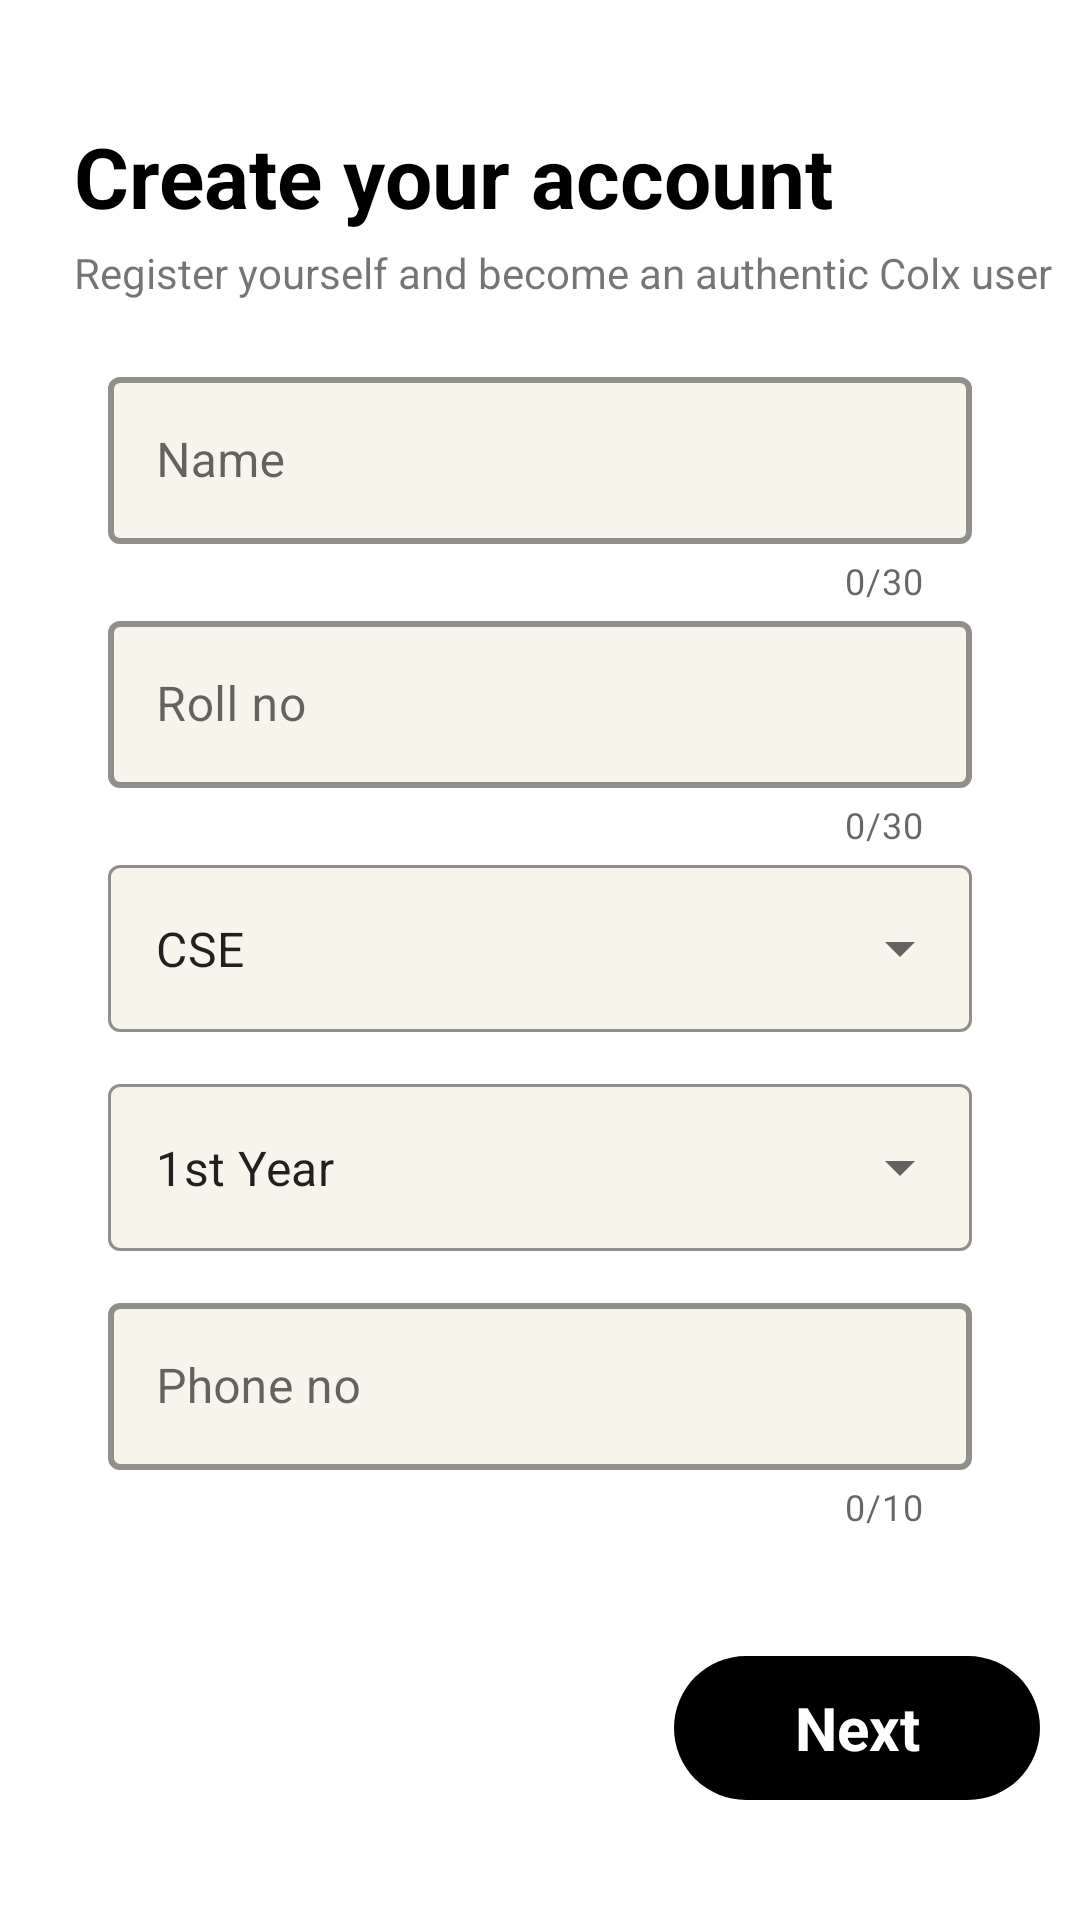

Reconstruct the res/layout file that produces this screen, plus the resources it refers to.
<!-- AndroidManifest.xml: application theme Theme.ColxDemo -->
<!-- res/layout/activity_create_profile.xml -->
<?xml version="1.0" encoding="utf-8"?>
<androidx.constraintlayout.widget.ConstraintLayout xmlns:android="http://schemas.android.com/apk/res/android"
    xmlns:app="http://schemas.android.com/apk/res-auto"
    xmlns:tools="http://schemas.android.com/tools"
    android:layout_width="match_parent"
    android:layout_height="match_parent"
    tools:context=".Initials.CreateProfile">

    <TextView
        android:id="@+id/text2"
        android:layout_width="wrap_content"
        android:layout_height="wrap_content"
        android:layout_marginTop="4dp"
        android:text="Register yourself and become an authentic Colx user"
        android:textSize="14sp"
        app:layout_constraintEnd_toEndOf="@id/creat_ac"
        app:layout_constraintHorizontal_bias="0.0"
        app:layout_constraintStart_toStartOf="@id/creat_ac"
        app:layout_constraintTop_toBottomOf="@id/creat_ac" />

    <TextView
        android:id="@+id/creat_ac"
        android:layout_width="wrap_content"
        android:layout_height="wrap_content"
        android:layout_marginTop="40dp"
        android:text="Create your account"
        android:textColor="@color/black"
        android:textSize="28sp"
        android:textStyle="bold"
        app:layout_constraintEnd_toEndOf="parent"
        app:layout_constraintHorizontal_bias="0.23"
        app:layout_constraintStart_toStartOf="parent"
        app:layout_constraintTop_toTopOf="parent" />

    <com.google.android.material.textfield.TextInputLayout
        android:id="@+id/name"
        style="@style/Widget.MaterialComponents.TextInputLayout.OutlinedBox"
        android:layout_width="match_parent"
        android:layout_height="wrap_content"
        android:layout_marginStart="36dp"
        android:layout_marginEnd="36dp"
        android:hint="Name"
        app:boxBackgroundColor="@color/cream"
        app:boxStrokeColor="@color/ThemeColour"
        app:boxStrokeWidth="2dp"
        app:counterEnabled="true"
        app:counterMaxLength="30"
        app:endIconMode="clear_text"
        app:errorIconDrawable="@drawable/ic_baseline_error_outline_24"
        android:layout_marginTop="20dp"
        app:layout_constraintEnd_toEndOf="parent"
        app:layout_constraintHorizontal_bias="0.0"
        app:layout_constraintStart_toStartOf="parent"
        app:layout_constraintTop_toBottomOf="@id/text2">

        <com.google.android.material.textfield.TextInputEditText
            android:id="@+id/name_text"
            android:layout_width="match_parent"
            android:layout_height="match_parent"
            android:maxLength="31" />
    </com.google.android.material.textfield.TextInputLayout>

    <com.google.android.material.textfield.TextInputLayout
        android:id="@+id/RollNo"
        style="@style/Widget.MaterialComponents.TextInputLayout.OutlinedBox"
        android:layout_width="match_parent"
        android:layout_height="wrap_content"
        android:layout_marginStart="36dp"
        android:layout_marginEnd="36dp"
        android:hint="Roll no"
        app:boxBackgroundColor="@color/cream"
        app:boxStrokeColor="@color/ThemeColour"
        app:boxStrokeWidth="2dp"
        app:counterEnabled="true"
        app:counterMaxLength="30"
        app:endIconMode="clear_text"
        app:errorIconDrawable="@drawable/ic_baseline_error_outline_24"
        app:layout_constraintEnd_toEndOf="parent"
        app:layout_constraintHorizontal_bias="0.0"
        app:layout_constraintStart_toStartOf="parent"
        app:layout_constraintTop_toBottomOf="@id/name"
        tools:layout_editor_absoluteY="475dp">

    <com.google.android.material.textfield.TextInputEditText
        android:id="@+id/roll_text"
        android:layout_width="match_parent"
        android:layout_height="match_parent"
        android:maxLength="31" />
    </com.google.android.material.textfield.TextInputLayout>

    <com.google.android.material.textfield.TextInputLayout
        android:id="@+id/branch"
        style="@style/Widget.MaterialComponents.TextInputLayout.OutlinedBox.ExposedDropdownMenu"
        android:layout_width="match_parent"
        android:layout_height="wrap_content"
        app:boxStrokeColor="@color/ThemeColour"
        app:boxBackgroundColor="@color/cream"
        android:layout_marginStart="36dp"
        android:layout_marginEnd="36dp"
        app:layout_constraintEnd_toEndOf="parent"
        app:layout_constraintStart_toStartOf="parent"
        app:layout_constraintTop_toBottomOf="@+id/RollNo">

        <AutoCompleteTextView
            android:id="@+id/autoCompleteBranch"
            android:layout_width="match_parent"
            android:layout_height="match_parent"
            android:layout_weight="1"
            android:inputType="none"
            android:text="CSE" />
    </com.google.android.material.textfield.TextInputLayout>

    <com.google.android.material.textfield.TextInputLayout
        android:id="@+id/year"
        style="@style/Widget.MaterialComponents.TextInputLayout.OutlinedBox.ExposedDropdownMenu"
        android:layout_width="match_parent"
        android:layout_height="wrap_content"
        app:boxBackgroundColor="@color/cream"
        app:boxStrokeColor="@color/ThemeColour"
        android:layout_marginTop="12dp"
        android:layout_marginStart="36dp"
        android:layout_marginEnd="36dp"
        app:layout_constraintEnd_toEndOf="parent"
        app:layout_constraintStart_toStartOf="parent"
        app:layout_constraintTop_toBottomOf="@+id/branch">

        <AutoCompleteTextView
            android:id="@+id/autoCompleteYear"
            android:layout_width="match_parent"
            android:layout_height="match_parent"
            android:layout_weight="1"
            android:inputType="none"
            android:text="1st Year"/>
    </com.google.android.material.textfield.TextInputLayout>







    <com.google.android.material.textfield.TextInputLayout
        android:id="@+id/PhoneNo"
        style="@style/Widget.MaterialComponents.TextInputLayout.OutlinedBox"
        android:layout_width="match_parent"
        android:layout_height="wrap_content"
        android:layout_marginTop="12dp"
        android:layout_marginStart="36dp"
        android:layout_marginEnd="36dp"
        android:hint="Phone no"
        app:boxBackgroundColor="@color/cream"
        app:boxStrokeColor="@color/ThemeColour"
        app:boxStrokeWidth="2dp"
        app:counterEnabled="true"
        app:counterMaxLength="10"
        app:endIconMode="clear_text"
        app:errorIconDrawable="@drawable/ic_baseline_error_outline_24"
        app:layout_constraintEnd_toEndOf="parent"
        app:layout_constraintHorizontal_bias="0.0"
        app:layout_constraintStart_toStartOf="parent"
        app:layout_constraintTop_toBottomOf="@id/year"
        tools:layout_editor_absoluteY="475dp">

    <com.google.android.material.textfield.TextInputEditText
        android:id="@+id/phoneno_text"
        android:layout_width="match_parent"
        android:layout_height="match_parent"
        android:maxLength="11"
        android:inputType="number"
        tools:layout_editor_absoluteX="-16dp"
        tools:layout_editor_absoluteY="-232dp" />

    </com.google.android.material.textfield.TextInputLayout>

    <TextView
        android:id="@+id/btnSignup"
        android:layout_width="278dp"
        android:layout_height="49dp"
        android:layout_marginTop="28dp"
        android:background="@drawable/button_theme_back"
        android:gravity="center_horizontal"
        android:text="Sign Up"
        android:textColor="@color/white"
        android:textSize="22sp"
        android:textStyle="bold"
        app:layout_constraintEnd_toEndOf="parent"
        app:layout_constraintHorizontal_bias="0.586"
        app:layout_constraintStart_toStartOf="parent"
        app:layout_constraintTop_toBottomOf="@+id/PhoneNo" />

    <TextView
        android:id="@+id/NextBtn"
        android:layout_width="122dp"
        android:layout_height="48dp"
        android:layout_marginBottom="44dp"
        android:background="@drawable/black_bg"
        android:drawablePadding="4dp"
        android:drawableTint="@color/white"
        android:gravity="center"
        android:padding="10dp"
        android:text="Next"
        android:textColor="@color/white"
        android:textSize="20sp"
        android:textStyle="bold"
        app:layout_constraintBottom_toBottomOf="parent"
        app:layout_constraintEnd_toEndOf="parent"
        app:layout_constraintHorizontal_bias="0.944"
        app:layout_constraintStart_toStartOf="parent"
        app:layout_constraintTop_toBottomOf="@+id/btnSignup"
        app:layout_constraintVertical_bias="0.901" />


</androidx.constraintlayout.widget.ConstraintLayout>
<!-- resources referenced by this layout -->
<resources>
  <color name="ThemeColour">#B08BBB</color>
  <color name="black">#FF000000</color>
  <color name="cream">#F7F5EB</color>
  <color name="white">#FFFFFFFF</color>
  <!-- drawable black_bg (drawable) -->
  <?xml version="1.0" encoding="utf-8"?>
  <shape xmlns:android="http://schemas.android.com/apk/res/android">
      <corners android:radius="30dp"/>
      <padding android:top="10dp"
          android:bottom="10dp"
          android:right="10dp"
          android:left="10dp"/>
      <solid android:color="@color/black"/>
  </shape>
  <style name="Theme.ColxDemo" parent="Theme.MaterialComponents.DayNight.DarkActionBar">
          
          <item name="colorPrimary">@color/ThemeColour</item>
          <item name="colorPrimaryVariant">@color/ThemeColour</item>
          <item name="colorOnPrimary">@color/white</item>
          
          <item name="colorSecondary">@color/teal_200</item>
          <item name="colorSecondaryVariant">@color/teal_700</item>
          <item name="colorOnSecondary">@color/cream</item>
          
          <item name="android:statusBarColor" tools:targetApi="l">?attr/colorPrimaryVariant</item>
          
      </style>
  <color name="teal_200">#FF03DAC5</color>
  <color name="teal_700">#FF018786</color>
</resources>
